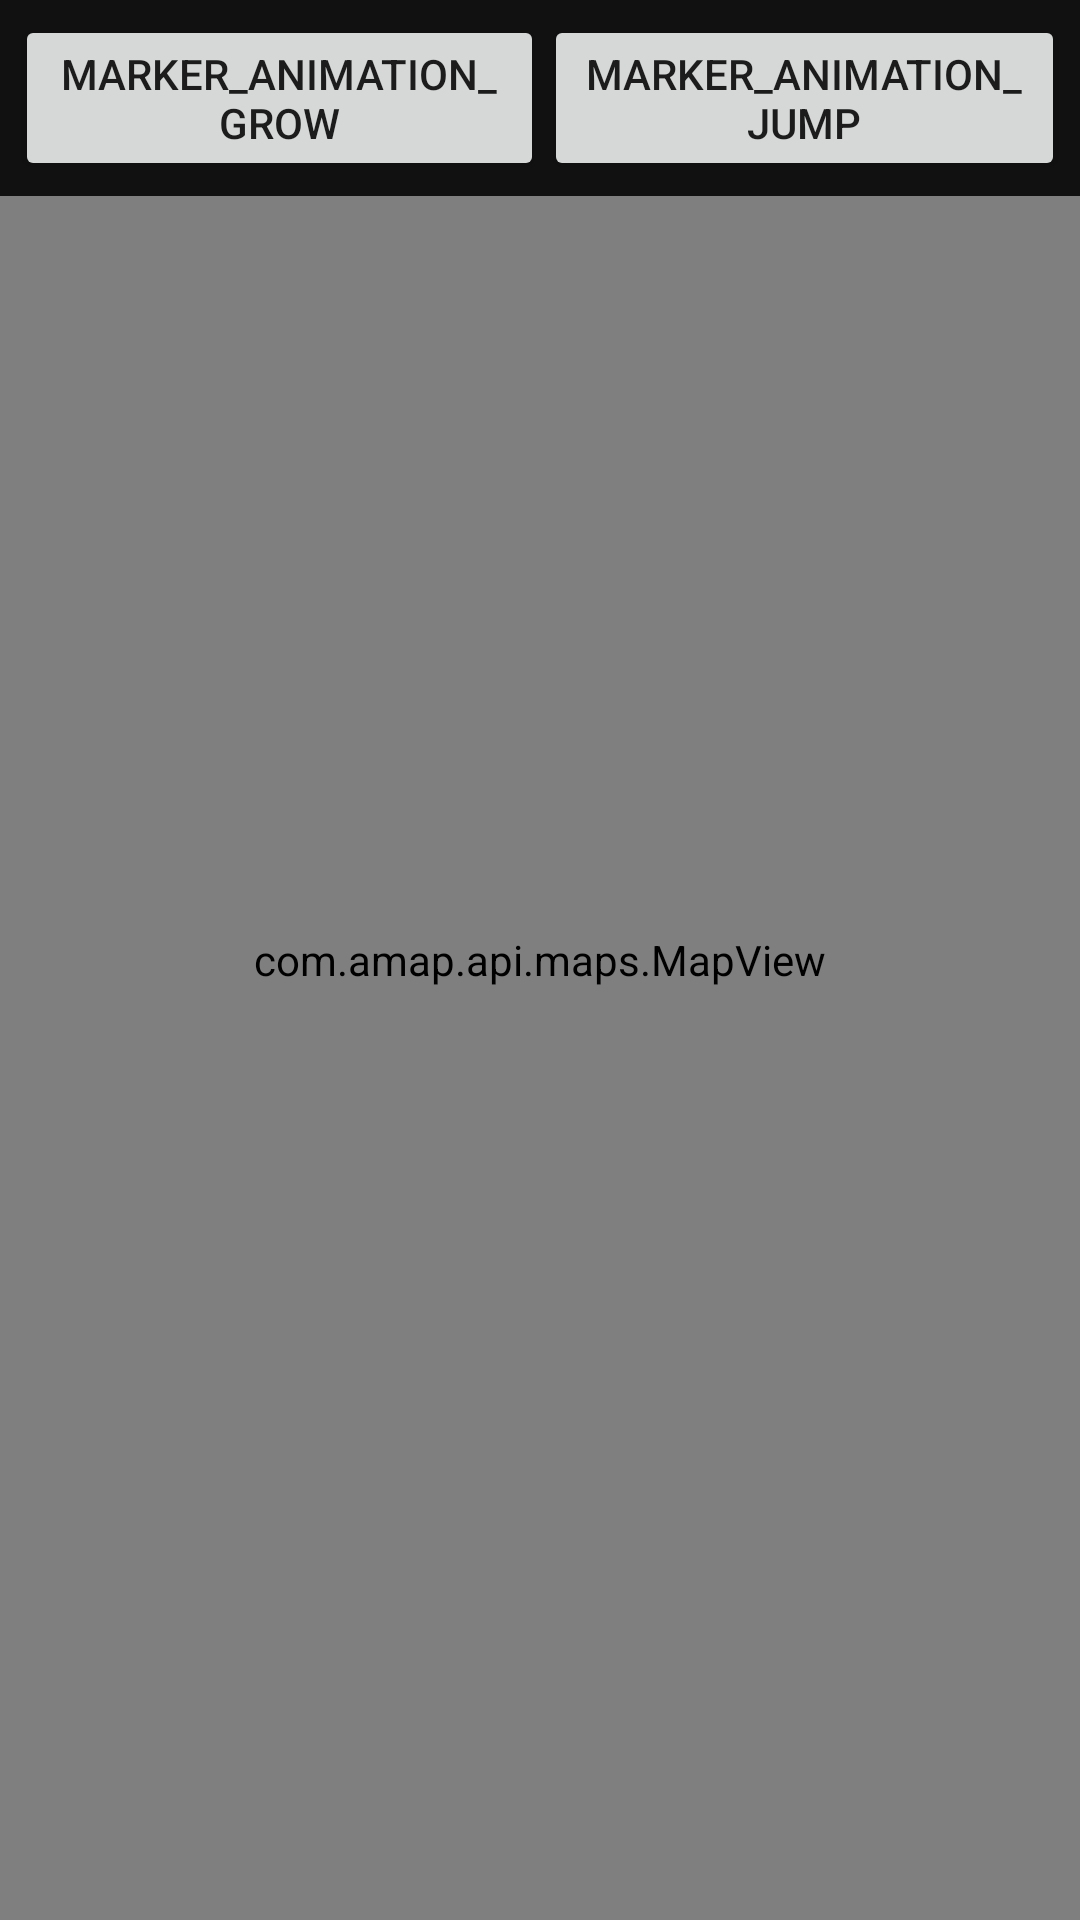

Produce the Android XML layout that renders to this screen, including the resource entries it uses.
<!-- AndroidManifest.xml: application theme AppTheme -->
<!-- res/layout/marker_animation_activity.xml -->
<?xml version="1.0" encoding="utf-8"?>
<LinearLayout xmlns:android="http://schemas.android.com/apk/res/android"
    android:layout_width="match_parent"
    android:layout_height="match_parent"
    android:orientation="vertical" >

    <FrameLayout
        android:layout_width="match_parent"
        android:layout_height="match_parent" >

        <com.amap.api.maps.MapView
            android:id="@+id/map"
            android:layout_width="match_parent"
            android:layout_height="match_parent" />

        <LinearLayout
            android:layout_width="wrap_content"
            android:layout_height="wrap_content"
            android:layout_gravity="top|right"
            android:background="#D000"
            android:orientation="vertical"
            android:padding="5dp" >

            <LinearLayout
                android:layout_width="match_parent"
                android:layout_height="wrap_content" >

                <Button
                    android:id="@+id/growMarker"
                    android:layout_width="wrap_content"
                    android:layout_height="wrap_content"
                    android:layout_weight="0.5"
                    android:text="marker_animation_grow" />

                <Button
                    android:id="@+id/jumpMarker"
                    android:layout_width="wrap_content"
                    android:layout_height="wrap_content"
                    android:layout_weight="0.5"
                    android:text="marker_animation_jump" />
            </LinearLayout>
        </LinearLayout>
    </FrameLayout>

</LinearLayout>
<!-- resources referenced by this layout -->
<resources>
  <style name="AppTheme" parent="Theme.AppCompat.Light.NoActionBar">
          
          <item name="colorPrimary">@color/colorPrimary</item>
          <item name="colorPrimaryDark">@color/colorPrimaryDark</item>
          <item name="colorAccent">@color/colorAccent</item>
          <item name="toolbarNavigationButtonStyle">@style/myToolbarNavigationButtonStyle</item>
  
      </style>
  <color name="colorPrimary">#3F51B5</color>
  <color name="colorPrimaryDark">#303F9F</color>
  <color name="colorAccent">#FF4081</color>
  <style name="myToolbarNavigationButtonStyle" parent="@style/Widget.AppCompat.Toolbar.Button.Navigation">
          <item name="android:minWidth">40dp</item>
          <item name="android:padding">0dp</item>
          <item name="android:scaleType">centerInside</item>
      </style>
</resources>
